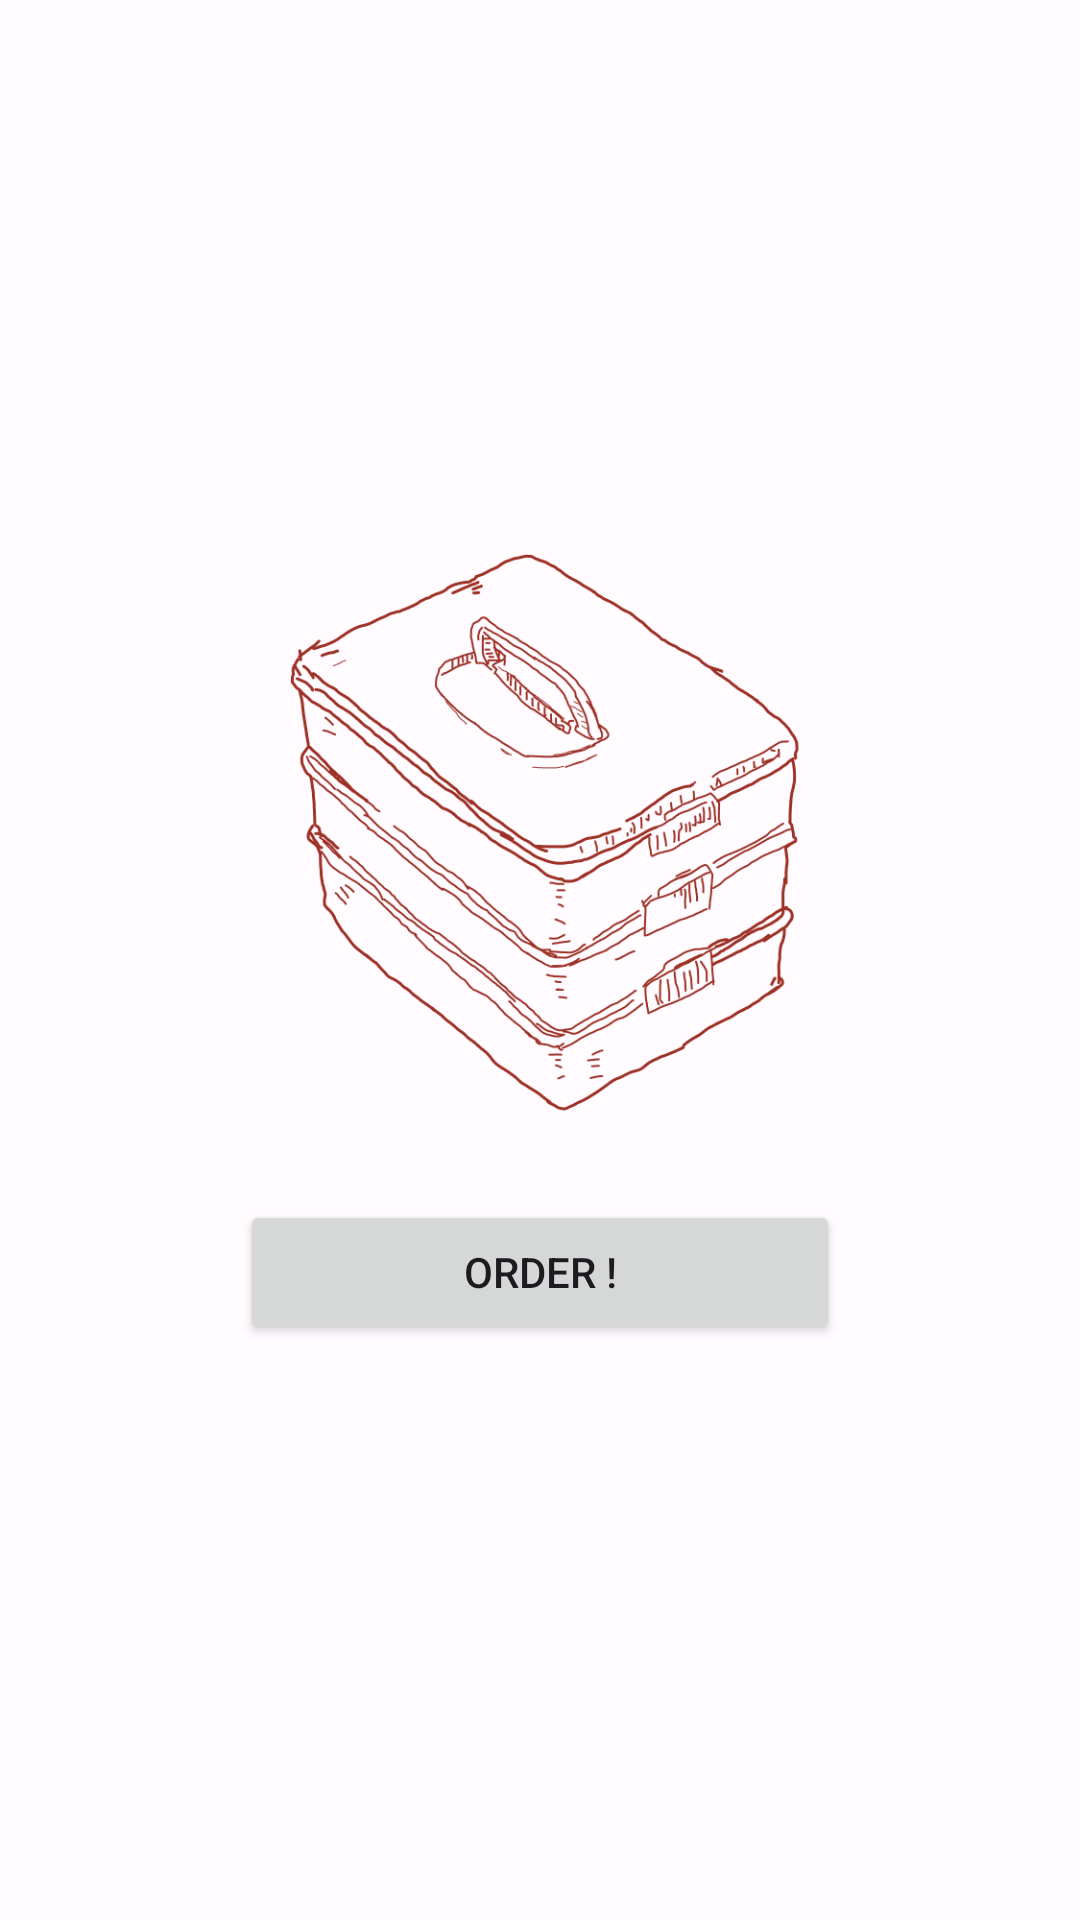

Layout XML and referenced resources for this Android screen:
<!-- AndroidManifest.xml: application theme Theme.SmolLunchTray -->
<!-- res/layout/activity_main.xml -->
<?xml version="1.0" encoding="utf-8"?>
<androidx.constraintlayout.widget.ConstraintLayout xmlns:android="http://schemas.android.com/apk/res/android"
    xmlns:app="http://schemas.android.com/apk/res-auto"
    xmlns:tools="http://schemas.android.com/tools"
    android:layout_width="match_parent"
    android:layout_height="match_parent"
    tools:context=".MainActivity">

    <ImageView
        android:layout_width="200dp"
        android:layout_height="200dp"
        android:id="@+id/lunch_box"
        app:layout_constraintBottom_toBottomOf="parent"
        app:layout_constraintEnd_toEndOf="parent"
        app:layout_constraintStart_toStartOf="parent"
        app:layout_constraintTop_toTopOf="parent"
        android:src="@drawable/box_lunch"
        app:layout_constraintVertical_bias="0.40"/>

    <Button
        android:id="@+id/start_button"
        android:layout_width="200dp"
        android:layout_height="0dp"
        app:layout_constraintEnd_toEndOf="@+id/lunch_box"
        android:layout_marginTop="24dp"
        android:text="@string/start_btn"
        app:layout_constraintStart_toStartOf="@+id/lunch_box"
        app:layout_constraintTop_toBottomOf="@+id/lunch_box" />

</androidx.constraintlayout.widget.ConstraintLayout>
<!-- resources referenced by this layout -->
<resources>
  <!-- drawable box_lunch: png bitmap (drawable-nodpi, 62571 bytes) -->
  <string name="start_btn">ORDER !</string>
  <style name="Theme.SmolLunchTray" parent="Theme.Material3.Light">
          <item name="colorOnErrorContainer">@color/md_theme_light_onErrorContainer</item>
          <item name="colorOnError">@color/md_theme_light_onError</item>
          <item name="colorErrorContainer">@color/md_theme_light_errorContainer</item>
          <item name="colorOnTertiaryContainer">@color/md_theme_light_onTertiaryContainer</item>
          <item name="colorOnTertiary">@color/md_theme_light_onTertiary</item>
          <item name="colorTertiaryContainer">@color/md_theme_light_tertiaryContainer</item>
          <item name="colorTertiary">@color/md_theme_light_tertiary</item>
          <item name="colorError">@color/md_theme_light_error</item>
          <item name="colorOutline">@color/md_theme_light_outline</item>
          <item name="colorOnBackground">@color/md_theme_light_onBackground</item>
          <item name="android:colorBackground">@color/md_theme_light_background</item>
          <item name="colorOnSurfaceInverse">@color/md_theme_light_inverseOnSurface</item>
          <item name="colorSurfaceInverse">@color/md_theme_light_inverseSurface</item>
          <item name="colorOnSurfaceVariant">@color/md_theme_light_onSurfaceVariant</item>
          <item name="colorOnSurface">@color/md_theme_light_onSurface</item>
          <item name="colorSurfaceVariant">@color/md_theme_light_surfaceVariant</item>
          <item name="colorSurface">@color/md_theme_light_surface</item>
          <item name="colorOnSecondaryContainer">@color/md_theme_light_onSecondaryContainer</item>
          <item name="colorOnSecondary">@color/md_theme_light_onSecondary</item>
          <item name="colorSecondaryContainer">@color/md_theme_light_secondaryContainer</item>
          <item name="colorSecondary">@color/md_theme_light_secondary</item>
          <item name="colorOnPrimaryContainer">@color/md_theme_light_onPrimaryContainer</item>
          <item name="colorOnPrimary">@color/md_theme_light_onPrimary</item>
          <item name="colorPrimaryContainer">@color/md_theme_light_primaryContainer</item>
          <item name="colorPrimary">@color/md_theme_light_primary</item>
          <item name="colorPrimaryInverse">@color/md_theme_light_inversePrimary</item>
      </style>
  <color name="md_theme_light_onErrorContainer">#410002</color>
  <color name="md_theme_light_onError">#FFFFFF</color>
  <color name="md_theme_light_errorContainer">#FFDAD6</color>
  <color name="md_theme_light_onTertiaryContainer">#291800</color>
  <color name="md_theme_light_onTertiary">#FFFFFF</color>
  <color name="md_theme_light_tertiaryContainer">#FFDDB4</color>
  <color name="md_theme_light_tertiary">#775930</color>
  <color name="md_theme_light_error">#BA1A1A</color>
  <color name="md_theme_light_outline">#857373</color>
  <color name="md_theme_light_onBackground">#201A1A</color>
  <color name="md_theme_light_background">#FFFBFF</color>
  <color name="md_theme_light_inverseOnSurface">#FBEEED</color>
  <color name="md_theme_light_inverseSurface">#362F2F</color>
  <color name="md_theme_light_onSurfaceVariant">#524344</color>
  <color name="md_theme_light_onSurface">#201A1A</color>
  <color name="md_theme_light_surfaceVariant">#F4DDDE</color>
  <color name="md_theme_light_surface">#FFFBFF</color>
  <color name="md_theme_light_onSecondaryContainer">#2C1517</color>
  <color name="md_theme_light_onSecondary">#FFFFFF</color>
  <color name="md_theme_light_secondaryContainer">#FFDADB</color>
  <color name="md_theme_light_secondary">#765658</color>
  <color name="md_theme_light_onPrimaryContainer">#40000E</color>
  <color name="md_theme_light_onPrimary">#FFFFFF</color>
  <color name="md_theme_light_primaryContainer">#FFDADB</color>
  <color name="md_theme_light_primary">#BE003B</color>
  <color name="md_theme_light_inversePrimary">#FFB2B7</color>
</resources>
